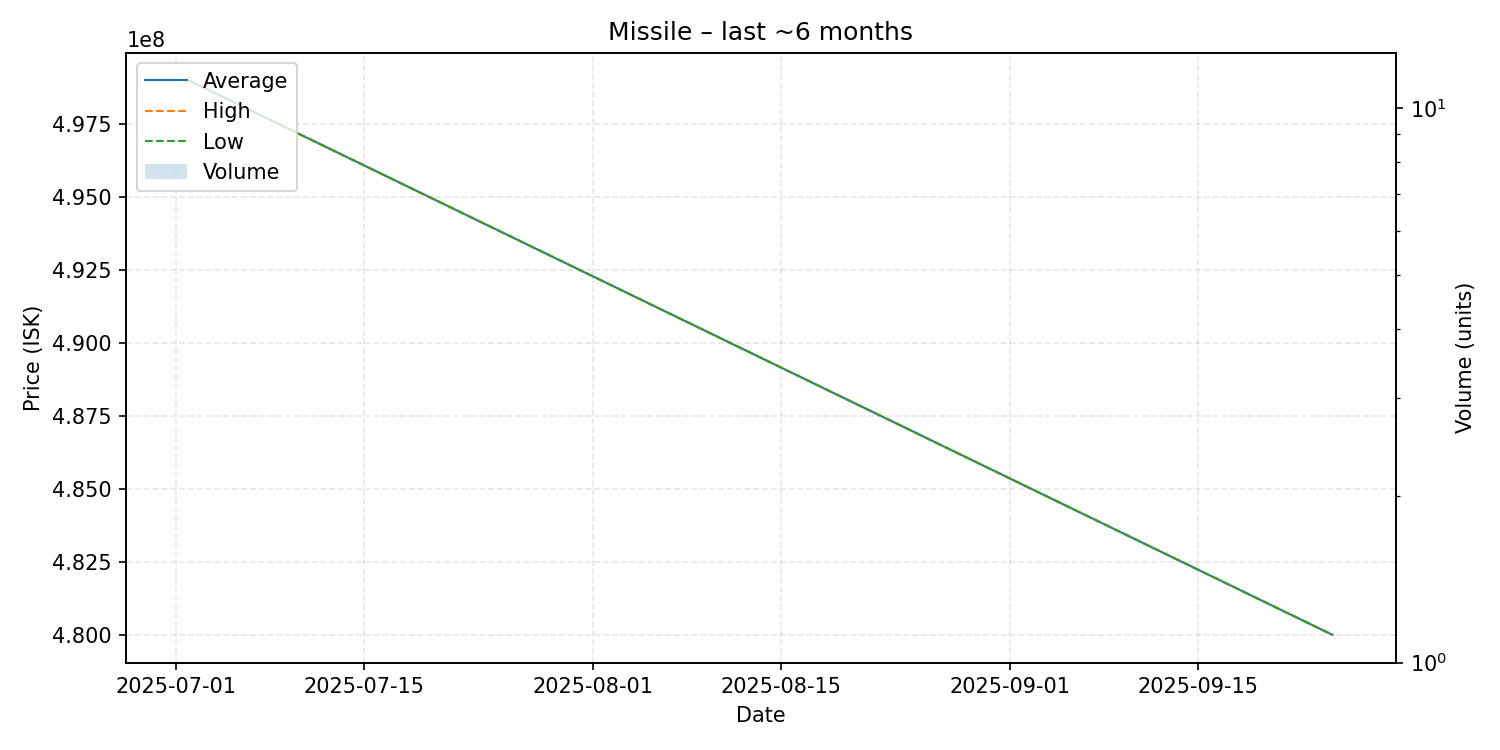

Data behind this chart, as committed beside it:
date, average, highest, lowest, order_count, volume
2025-07-02, 499000000, 499000000, 499000000, 1, 1
2025-09-25, 480000000, 480000000, 480000000, 1, 1
